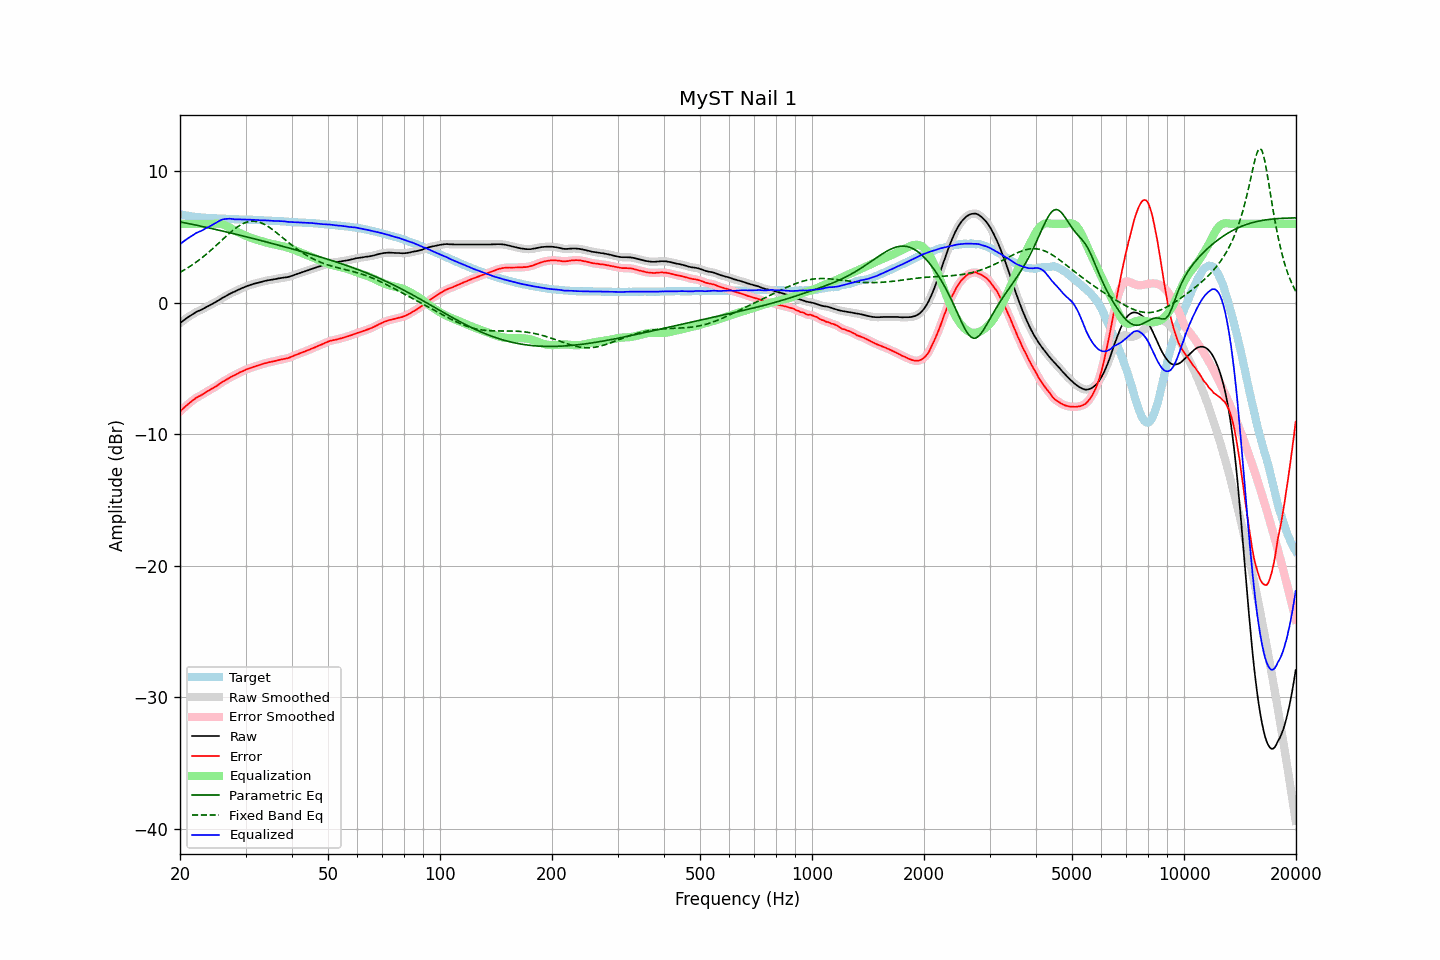

The table this chart was drawn from, first rows:
frequency, raw, error, smoothed, error_smoothed, equalization, parametric_eq, fixed_band_eq, equalized_raw, equalized_smoothed, target
20.00, -1.55, -8.27, -1.55, -8.27, 6.00, 6.15, 2.31, 4.45, 4.45, 6.73
20.20, -1.45, -8.14, -1.45, -8.15, 6.00, 6.12, 2.38, 4.55, 4.55, 6.70
20.40, -1.36, -8.03, -1.36, -8.03, 6.00, 6.10, 2.45, 4.64, 4.64, 6.68
20.61, -1.27, -7.92, -1.27, -7.92, 6.00, 6.07, 2.52, 4.73, 4.73, 6.66
20.81, -1.18, -7.81, -1.18, -7.82, 6.00, 6.05, 2.59, 4.82, 4.82, 6.64
21.02, -1.10, -7.71, -1.10, -7.71, 6.00, 6.02, 2.67, 4.90, 4.90, 6.61
21.23, -1.02, -7.61, -1.01, -7.61, 6.00, 6.00, 2.75, 4.98, 4.99, 6.59
21.44, -0.94, -7.51, -0.94, -7.51, 6.00, 5.97, 2.83, 5.06, 5.06, 6.57
21.66, -0.86, -7.41, -0.86, -7.41, 6.00, 5.95, 2.91, 5.14, 5.14, 6.55
21.87, -0.79, -7.33, -0.78, -7.32, 6.00, 5.92, 2.99, 5.21, 5.22, 6.54
22.09, -0.71, -7.23, -0.71, -7.24, 6.00, 5.90, 3.08, 5.29, 5.29, 6.52
22.31, -0.65, -7.16, -0.65, -7.16, 6.00, 5.87, 3.17, 5.35, 5.35, 6.51
22.54, -0.60, -7.10, -0.60, -7.10, 6.00, 5.85, 3.26, 5.40, 5.40, 6.50
22.76, -0.55, -7.04, -0.54, -7.03, 6.00, 5.82, 3.36, 5.45, 5.46, 6.49
22.99, -0.49, -6.97, -0.48, -6.96, 6.00, 5.79, 3.45, 5.51, 5.52, 6.48
23.22, -0.42, -6.89, -0.42, -6.89, 6.00, 5.77, 3.55, 5.58, 5.58, 6.47
23.45, -0.35, -6.80, -0.35, -6.81, 6.00, 5.74, 3.65, 5.65, 5.65, 6.46
23.69, -0.29, -6.74, -0.29, -6.74, 6.00, 5.71, 3.76, 5.71, 5.71, 6.45
23.92, -0.23, -6.67, -0.22, -6.67, 6.00, 5.69, 3.86, 5.77, 5.78, 6.45
24.16, -0.16, -6.59, -0.16, -6.60, 6.00, 5.66, 3.97, 5.84, 5.84, 6.44
24.40, -0.10, -6.53, -0.09, -6.53, 6.00, 5.63, 4.07, 5.91, 5.91, 6.43
24.65, -0.03, -6.45, -0.03, -6.45, 6.01, 5.60, 4.19, 5.98, 5.98, 6.42
24.89, 0.04, -6.38, 0.04, -6.38, 6.01, 5.58, 4.30, 6.06, 6.05, 6.42
25.14, 0.10, -6.31, 0.11, -6.30, 6.01, 5.55, 4.41, 6.12, 6.12, 6.41
25.39, 0.18, -6.22, 0.18, -6.22, 6.01, 5.52, 4.52, 6.19, 6.19, 6.40
25.65, 0.26, -6.14, 0.26, -6.13, 6.00, 5.49, 4.64, 6.26, 6.26, 6.40
25.91, 0.34, -6.05, 0.34, -6.05, 5.97, 5.46, 4.75, 6.31, 6.31, 6.39
26.16, 0.41, -5.97, 0.41, -5.98, 5.94, 5.44, 4.86, 6.35, 6.35, 6.39
26.43, 0.47, -5.91, 0.48, -5.91, 5.89, 5.41, 4.98, 6.36, 6.37, 6.39
26.69, 0.54, -5.83, 0.54, -5.83, 5.84, 5.38, 5.09, 6.38, 6.38, 6.38
26.96, 0.61, -5.76, 0.61, -5.76, 5.77, 5.35, 5.20, 6.39, 6.39, 6.37
27.23, 0.68, -5.68, 0.68, -5.68, 5.71, 5.32, 5.31, 6.39, 6.39, 6.36
27.50, 0.74, -5.62, 0.74, -5.62, 5.63, 5.29, 5.41, 6.38, 6.38, 6.36
27.77, 0.80, -5.56, 0.80, -5.56, 5.56, 5.26, 5.51, 6.37, 6.36, 6.36
28.05, 0.84, -5.51, 0.85, -5.50, 5.49, 5.23, 5.61, 6.34, 6.35, 6.35
28.33, 0.91, -5.43, 0.91, -5.44, 5.43, 5.20, 5.70, 6.34, 6.34, 6.35
28.62, 0.97, -5.37, 0.97, -5.37, 5.37, 5.17, 5.79, 6.34, 6.34, 6.35
28.90, 1.03, -5.30, 1.03, -5.31, 5.31, 5.14, 5.87, 6.34, 6.34, 6.33
29.19, 1.08, -5.25, 1.08, -5.25, 5.25, 5.11, 5.94, 6.33, 6.33, 6.33
29.48, 1.13, -5.20, 1.14, -5.19, 5.19, 5.08, 6.00, 6.33, 6.33, 6.33
29.78, 1.19, -5.14, 1.19, -5.14, 5.14, 5.05, 6.06, 6.33, 6.33, 6.33
30.08, 1.24, -5.08, 1.24, -5.08, 5.09, 5.02, 6.11, 6.33, 6.33, 6.33
30.38, 1.28, -5.03, 1.28, -5.03, 5.04, 4.99, 6.15, 6.32, 6.32, 6.32
30.68, 1.32, -4.99, 1.32, -4.99, 4.99, 4.96, 6.17, 6.31, 6.31, 6.31
30.99, 1.36, -4.95, 1.36, -4.95, 4.95, 4.93, 6.19, 6.31, 6.31, 6.31
31.30, 1.40, -4.91, 1.40, -4.90, 4.90, 4.90, 6.20, 6.31, 6.31, 6.31
31.61, 1.44, -4.85, 1.44, -4.86, 4.86, 4.87, 6.20, 6.31, 6.30, 6.30
31.93, 1.47, -4.82, 1.47, -4.82, 4.82, 4.83, 6.19, 6.29, 6.30, 6.29
32.24, 1.50, -4.79, 1.50, -4.78, 4.78, 4.80, 6.17, 6.29, 6.29, 6.29
32.57, 1.53, -4.75, 1.53, -4.75, 4.74, 4.77, 6.14, 6.28, 6.28, 6.28
32.89, 1.56, -4.71, 1.57, -4.71, 4.71, 4.74, 6.10, 6.27, 6.27, 6.28
33.22, 1.60, -4.67, 1.60, -4.67, 4.67, 4.71, 6.05, 6.27, 6.27, 6.27
33.55, 1.63, -4.63, 1.63, -4.63, 4.63, 4.68, 5.99, 6.27, 6.27, 6.26
33.89, 1.66, -4.60, 1.66, -4.60, 4.60, 4.65, 5.93, 6.26, 6.26, 6.26
34.23, 1.68, -4.57, 1.69, -4.56, 4.57, 4.61, 5.86, 6.25, 6.25, 6.26
34.57, 1.71, -4.53, 1.71, -4.54, 4.54, 4.58, 5.78, 6.25, 6.25, 6.24
34.92, 1.73, -4.51, 1.73, -4.51, 4.51, 4.55, 5.70, 6.24, 6.24, 6.24
35.27, 1.75, -4.48, 1.75, -4.48, 4.48, 4.52, 5.61, 6.23, 6.23, 6.24
35.62, 1.77, -4.45, 1.77, -4.45, 4.45, 4.48, 5.52, 6.22, 6.22, 6.22
35.97, 1.79, -4.43, 1.79, -4.43, 4.42, 4.45, 5.43, 6.22, 6.22, 6.22
... 635 more rows
